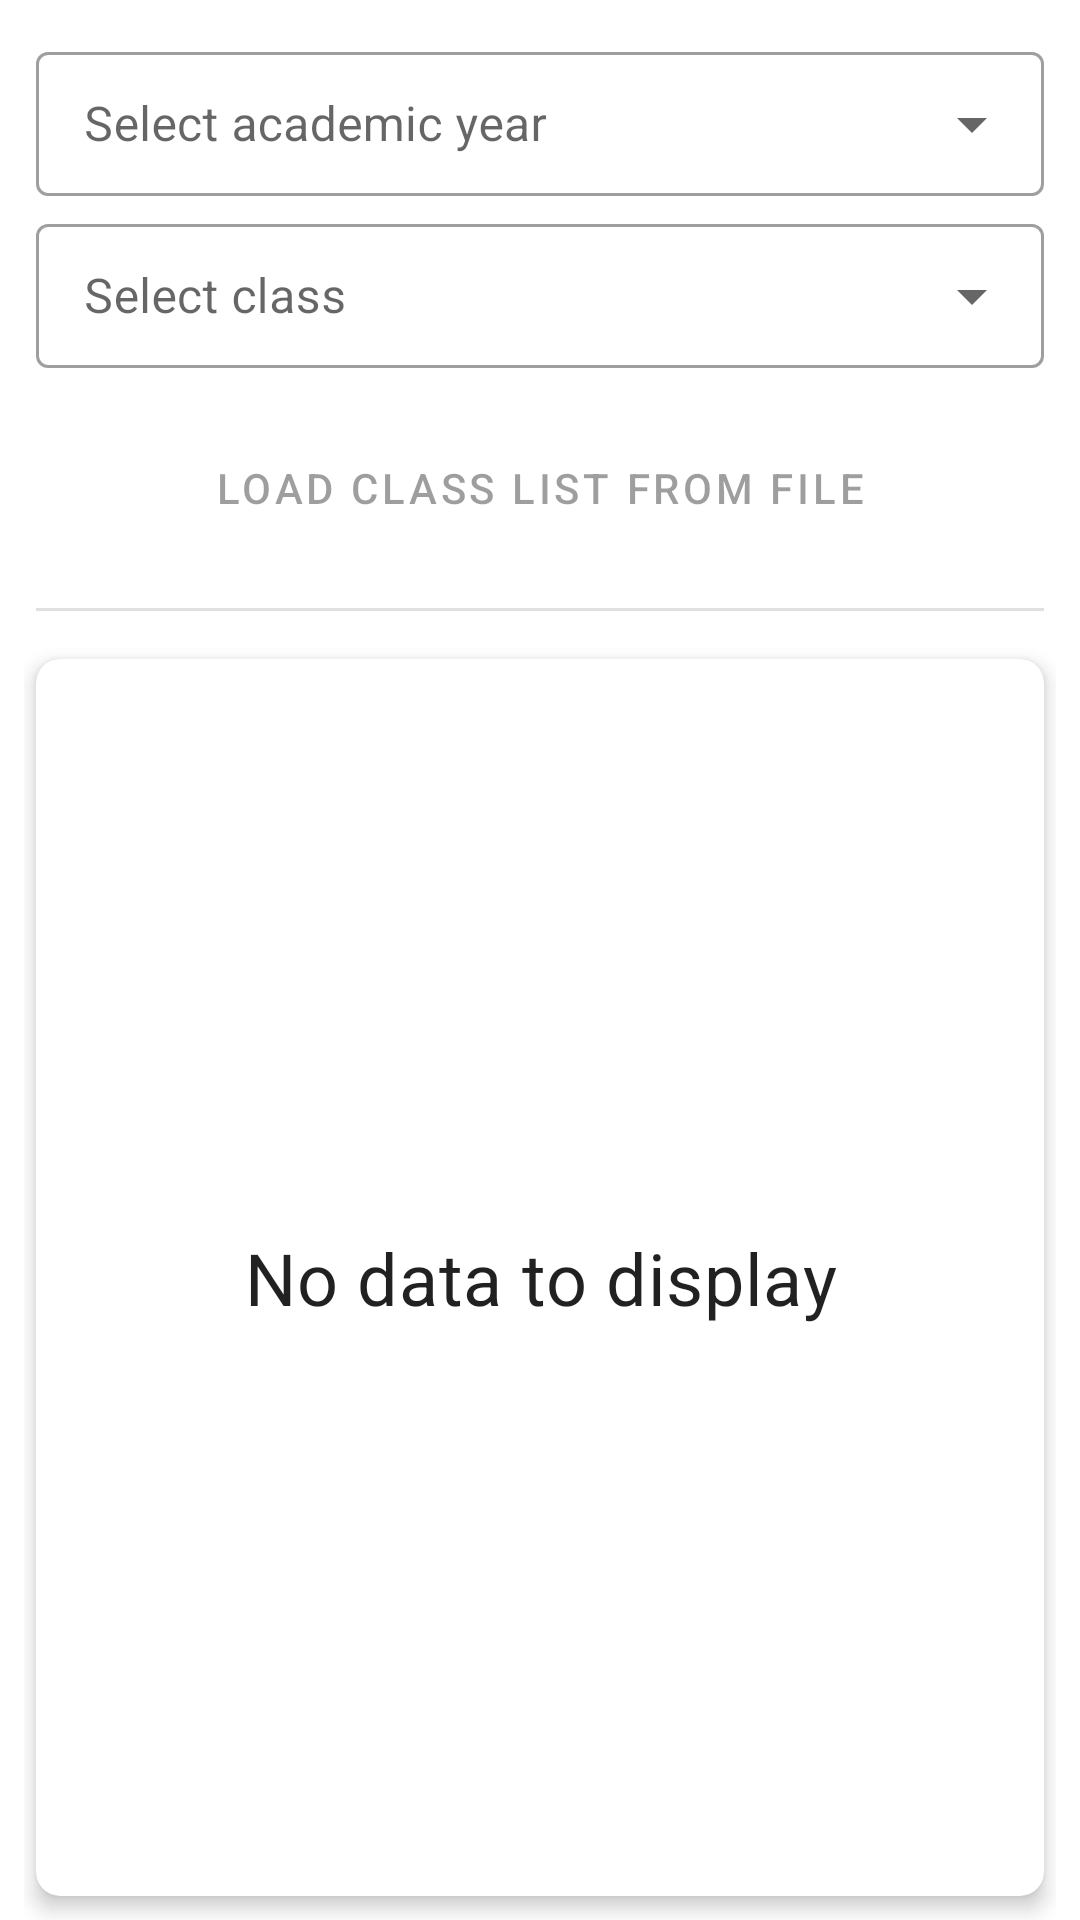

Produce the Android XML layout that renders to this screen, including the resource entries it uses.
<!-- AndroidManifest.xml: application theme Theme.ScoreAndAttendanceRegister -->
<!-- res/layout/activity_students_in_database.xml -->
<?xml version="1.0" encoding="utf-8"?>
<RelativeLayout xmlns:android="http://schemas.android.com/apk/res/android"
    xmlns:app="http://schemas.android.com/apk/res-auto"
    xmlns:tools="http://schemas.android.com/tools"
    android:orientation="vertical"
    android:id="@+id/main"
    android:layout_width="match_parent"
    android:layout_height="match_parent"
    tools:context=".StudentsInDatabaseActivity"
    android:paddingStart="8dp"
    android:paddingEnd="8dp"
    android:paddingTop="8dp">

    <include
        android:id="@+id/loYearFormSelection"
        layout="@layout/year_form_selection"/>
    <androidx.cardview.widget.CardView
        android:layout_width="match_parent"
        android:layout_height="match_parent"
        android:layout_below="@id/loYearFormSelection"
        android:layout_marginStart="4dp"
        android:layout_marginEnd="4dp"
        android:layout_marginTop="8dp"
        android:layout_marginBottom="8dp"
        app:cardElevation="4dp"
        app:cardCornerRadius="8dp">
        <FrameLayout
            android:layout_width="match_parent"
            android:layout_height="match_parent">
            <TextView
                android:id="@+id/tvNoData"
                android:layout_width="match_parent"
                android:layout_height="match_parent"
                android:text="@string/no_data_to_display"
                android:gravity="center"
                android:textSize="24sp" />
            <androidx.recyclerview.widget.RecyclerView
                android:id="@+id/recyclerView"
                android:layout_width="match_parent"
                android:layout_height="match_parent" />
        </FrameLayout>

    </androidx.cardview.widget.CardView>
    <com.google.android.material.floatingactionbutton.FloatingActionButton
        android:id="@+id/btnConductRollCall"
        android:layout_width="wrap_content"
        android:layout_height="wrap_content"
        android:layout_margin="12dp"
        android:layout_alignParentBottom="true"
        android:layout_alignParentEnd="true"
        android:enabled="false"
        android:src="@drawable/ic_add"/>


</RelativeLayout>
<!-- res/layout/year_form_selection.xml (included above) -->
<?xml version="1.0" encoding="utf-8"?>
<androidx.appcompat.widget.LinearLayoutCompat xmlns:android="http://schemas.android.com/apk/res/android"
    android:layout_width="match_parent"
    android:layout_height="wrap_content"
    android:orientation="vertical"
    android:padding="4dp">
    <com.google.android.material.textfield.TextInputLayout
        android:layout_width="match_parent"
        android:layout_height="wrap_content"
        android:hint="@string/select_academic_year"
        android:layout_marginBottom="4dp"

        style="@style/Widget.MaterialComponents.TextInputLayout.OutlinedBox.Dense.ExposedDropdownMenu">
        <AutoCompleteTextView
            android:id="@+id/autoCompleteAcademicYear"
            android:layout_width="match_parent"
            android:layout_height="match_parent"
            android:inputType="none"/>
    </com.google.android.material.textfield.TextInputLayout>

    <com.google.android.material.textfield.TextInputLayout
        android:layout_width="match_parent"
        android:layout_height="wrap_content"
        android:hint="@string/select_class"

        style="@style/Widget.MaterialComponents.TextInputLayout.OutlinedBox.Dense.ExposedDropdownMenu">
        <AutoCompleteTextView
            android:id="@+id/autoCompleteForm"
            android:layout_width="match_parent"
            android:layout_height="match_parent"
            android:inputType="none"/>
    </com.google.android.material.textfield.TextInputLayout>

    <androidx.appcompat.widget.LinearLayoutCompat
        android:layout_width="match_parent"
        android:layout_height="wrap_content"
        android:layout_marginTop="4dp"
        android:orientation="vertical">
        <Button
            android:id="@+id/btnLoadFromDatabase"
            android:layout_width="match_parent"
            android:layout_height="wrap_content"
            android:minHeight="72dp"
            android:text="@string/load_students_from_database"
            android:visibility="gone"
            style="@style/Widget.MaterialComponents.Button.OutlinedButton"/>
        <Button
            android:id="@+id/btnLoadFromFile"
            android:layout_width="match_parent"
            android:layout_height="wrap_content"
            android:minHeight="72dp"
            android:text="@string/load_clas_list_from_file"
            android:enabled="false"
            style="@style/Widget.MaterialComponents.Button.OutlinedButton"/>
    </androidx.appcompat.widget.LinearLayoutCompat>
    <com.google.android.material.divider.MaterialDivider
        android:layout_width="match_parent"
        android:layout_height="wrap_content"
        android:layout_marginTop="4dp"
        android:layout_marginBottom="4dp"/>

</androidx.appcompat.widget.LinearLayoutCompat>
<!-- resources referenced by this layout -->
<resources>
  <string name="load_clas_list_from_file">Load class list from file</string>
  <string name="load_students_from_database">Load students from Database</string>
  <string name="no_data_to_display">No data to display</string>
  <string name="select_academic_year">Select academic year</string>
  <string name="select_class">Select class</string>
  <style name="Theme.ScoreAndAttendanceRegister" parent="Theme.MaterialComponents.DayNight.DarkActionBar">
          <item name="colorPrimary">@color/colorPrimary</item>
          <item name="colorPrimaryVariant">@color/colorPrimaryVariant</item>
          <item name="colorOnPrimary">@color/white</item>
          <item name="colorAccent">@color/colorAcent</item>
          <item name="android:statusBarColor">@color/colorPrimaryVariant</item>
          <item name="android:textViewStyle">@style/TextAppearance.MaterialComponents.Subtitle1</item>
      </style>
  <color name="colorPrimary">#007B88</color>
  <color name="colorPrimaryVariant">#01535C</color>
  <color name="white">#FFFFFFFF</color>
  <color name="colorAcent">#FF5722</color>
</resources>
